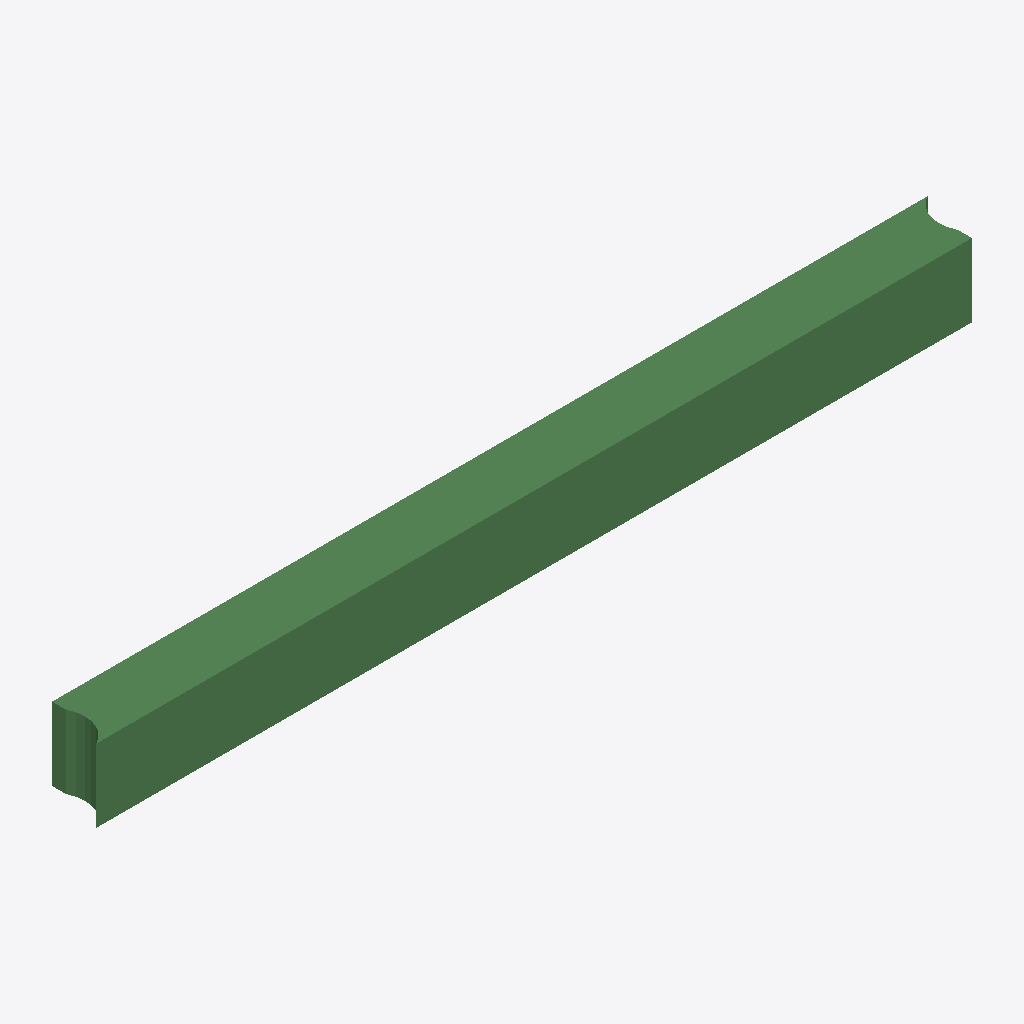
Isometric view of an IFC building model (IFC-SPF (STEP), schema IFC2X3, length unit metre), seen from the south-west, elements coloured by IFC class: 1 beam (green).
Extent 6093.0 m × 400.0 m × 500.0 m (x, y, z). Storeys (1): Default Building Storey at 0.00 m. Elements (1): 1 IfcBeam.

HEADER;
FILE_DESCRIPTION(('ViewDefinition [CoordinationView]'),'2;1');
FILE_NAME('/Users/macbook/Desktop/BIM/data/rst_advanced/IfcBeam205.ifc','2018-08-31T00:06:42-0400',('Unknown Author','info@ifctoolsproject.com'),('Unknown Organization'),'IFC Tools Project - IFC2x3 Java Toolbox','IFC2x3 Java Toolbox 2.0','Unknown Authorizer');
FILE_SCHEMA(('IFC2X3'));
ENDSEC;
DATA;
#147=IFCPROJECT('0XoF2fv4L4xhPAjYdlaPtQ',#139,'Default Project','Description of Default Project',$,$,$,(#142),#146);
#149=IFCBUILDING('3BFMrq_J13ZOCPp1suon1T',#139,'Default Building','Description',$,#148,$,$,.ELEMENT.,$,$,$);
#150=IFCBUILDINGSTOREY('2mVfhAf$DEkPXCE6GpbpWO',#139,'Default Building Storey','Description',$,#148,$,$,.ELEMENT.,$);
#1=IFCBEAM('2UD3D7uxP8kecbbBCRtz9K',#2,'M_Concrete-Rectangular Beam:400 x 800mm:151762',$,'M_Concrete-Rectangular Beam:400 x 800mm:69975',#3,#4,'151762');
ENDSEC;
